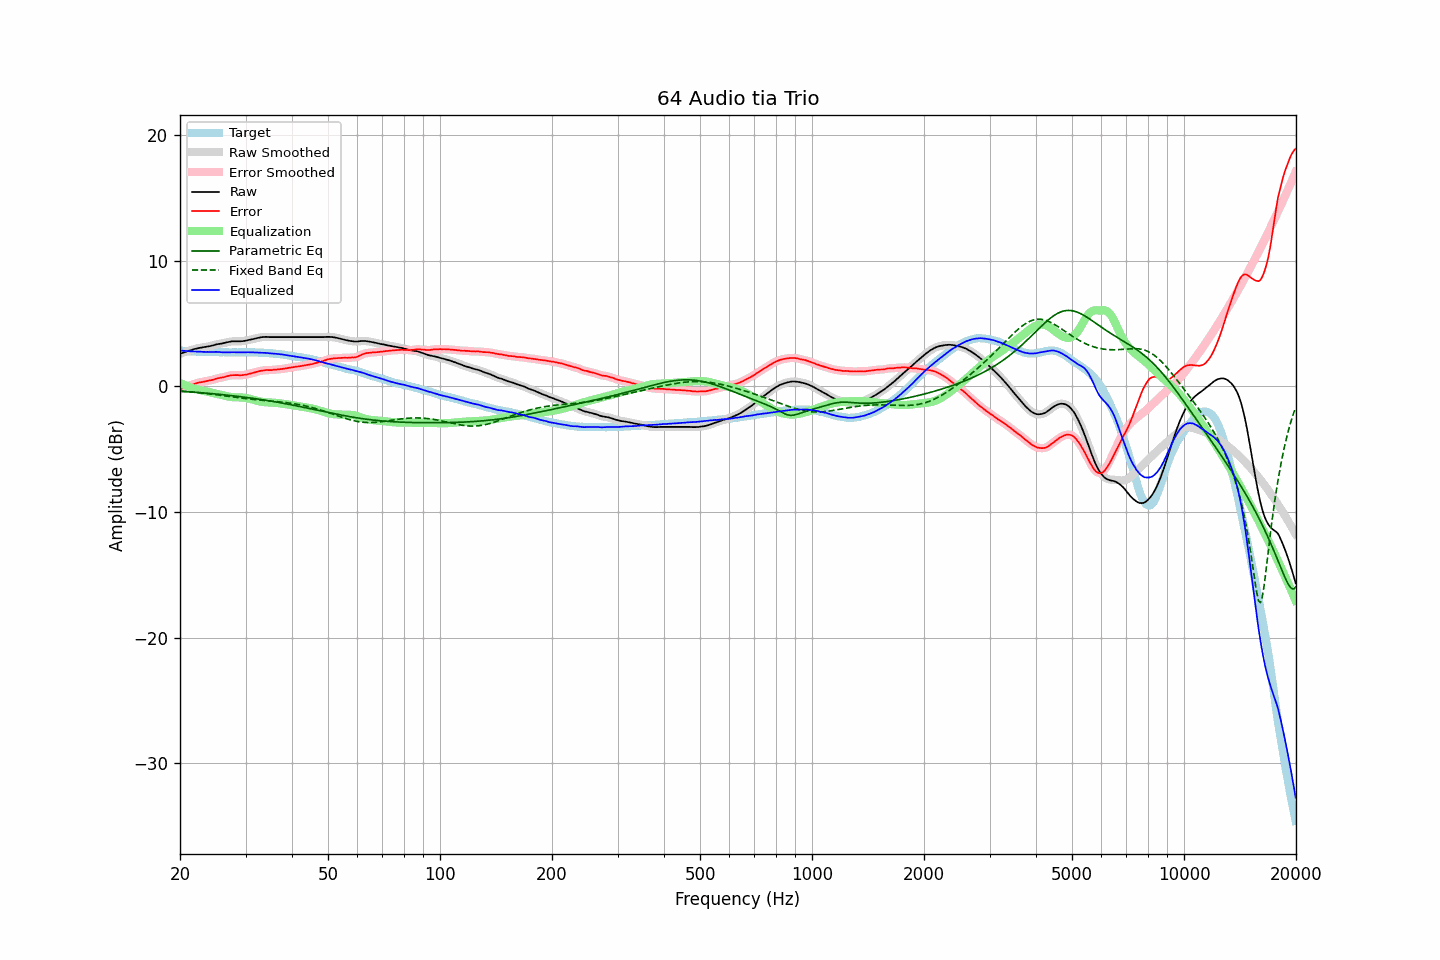

Source data for this figure (header and first rows):
frequency, raw, error, smoothed, error_smoothed, equalization, parametric_eq, fixed_band_eq, equalized_raw, equalized_smoothed, target
20.00, 2.58, -0.27, 2.58, -0.26, 0.27, -0.40, -0.38, 2.85, 2.85, 2.85
20.20, 2.63, -0.20, 2.63, -0.21, 0.21, -0.40, -0.39, 2.84, 2.83, 2.83
20.40, 2.67, -0.15, 2.67, -0.15, 0.15, -0.41, -0.40, 2.82, 2.82, 2.82
20.61, 2.72, -0.10, 2.72, -0.09, 0.09, -0.42, -0.41, 2.81, 2.81, 2.82
20.81, 2.76, -0.04, 2.76, -0.04, 0.04, -0.43, -0.42, 2.80, 2.80, 2.80
21.02, 2.81, 0.02, 2.81, 0.02, -0.01, -0.44, -0.43, 2.79, 2.79, 2.79
21.23, 2.85, 0.07, 2.85, 0.06, -0.06, -0.45, -0.44, 2.79, 2.78, 2.78
21.44, 2.88, 0.09, 2.88, 0.11, -0.11, -0.46, -0.45, 2.77, 2.78, 2.79
21.66, 2.92, 0.14, 2.92, 0.15, -0.15, -0.46, -0.46, 2.77, 2.77, 2.78
21.87, 2.96, 0.19, 2.96, 0.19, -0.19, -0.47, -0.48, 2.77, 2.76, 2.77
22.09, 2.99, 0.23, 2.99, 0.23, -0.23, -0.48, -0.49, 2.76, 2.76, 2.75
22.31, 3.02, 0.27, 3.02, 0.27, -0.26, -0.49, -0.50, 2.76, 2.76, 2.75
22.54, 3.05, 0.30, 3.05, 0.30, -0.29, -0.50, -0.52, 2.76, 2.75, 2.74
22.76, 3.07, 0.32, 3.07, 0.32, -0.32, -0.51, -0.53, 2.75, 2.75, 2.75
22.99, 3.09, 0.35, 3.09, 0.35, -0.35, -0.52, -0.54, 2.74, 2.74, 2.74
23.22, 3.11, 0.38, 3.11, 0.37, -0.38, -0.53, -0.56, 2.73, 2.73, 2.73
23.45, 3.13, 0.40, 3.13, 0.40, -0.40, -0.54, -0.57, 2.73, 2.73, 2.73
23.69, 3.16, 0.43, 3.16, 0.43, -0.42, -0.56, -0.59, 2.73, 2.73, 2.73
23.92, 3.18, 0.45, 3.18, 0.45, -0.45, -0.57, -0.60, 2.73, 2.73, 2.73
24.16, 3.21, 0.48, 3.21, 0.47, -0.48, -0.58, -0.62, 2.73, 2.73, 2.73
24.40, 3.24, 0.50, 3.24, 0.50, -0.51, -0.59, -0.63, 2.73, 2.73, 2.74
24.65, 3.27, 0.53, 3.27, 0.54, -0.54, -0.60, -0.65, 2.73, 2.73, 2.74
24.89, 3.31, 0.58, 3.31, 0.58, -0.57, -0.61, -0.67, 2.73, 2.73, 2.73
25.14, 3.34, 0.62, 3.34, 0.62, -0.61, -0.62, -0.68, 2.73, 2.73, 2.72
25.39, 3.36, 0.64, 3.36, 0.65, -0.64, -0.64, -0.70, 2.72, 2.72, 2.72
25.65, 3.38, 0.67, 3.38, 0.67, -0.67, -0.65, -0.72, 2.71, 2.71, 2.71
25.91, 3.40, 0.69, 3.40, 0.69, -0.70, -0.66, -0.73, 2.70, 2.70, 2.70
26.16, 3.43, 0.72, 3.43, 0.72, -0.73, -0.68, -0.75, 2.70, 2.70, 2.71
26.43, 3.46, 0.76, 3.46, 0.75, -0.76, -0.69, -0.77, 2.69, 2.70, 2.70
26.69, 3.49, 0.79, 3.49, 0.79, -0.79, -0.70, -0.79, 2.70, 2.70, 2.70
26.96, 3.52, 0.82, 3.52, 0.82, -0.82, -0.72, -0.80, 2.70, 2.70, 2.70
27.23, 3.54, 0.85, 3.54, 0.85, -0.84, -0.73, -0.82, 2.70, 2.70, 2.69
27.50, 3.57, 0.88, 3.56, 0.87, -0.86, -0.74, -0.84, 2.71, 2.71, 2.69
27.77, 3.58, 0.88, 3.58, 0.88, -0.87, -0.76, -0.86, 2.71, 2.70, 2.70
28.05, 3.58, 0.88, 3.58, 0.89, -0.88, -0.77, -0.87, 2.70, 2.70, 2.70
28.33, 3.58, 0.88, 3.58, 0.88, -0.88, -0.79, -0.89, 2.70, 2.70, 2.69
28.62, 3.58, 0.89, 3.58, 0.88, -0.88, -0.80, -0.91, 2.69, 2.69, 2.69
28.90, 3.58, 0.88, 3.58, 0.88, -0.89, -0.82, -0.92, 2.69, 2.69, 2.70
29.19, 3.58, 0.88, 3.58, 0.88, -0.89, -0.84, -0.94, 2.69, 2.69, 2.70
29.48, 3.59, 0.89, 3.59, 0.89, -0.90, -0.85, -0.96, 2.69, 2.69, 2.70
29.78, 3.61, 0.91, 3.61, 0.90, -0.91, -0.87, -0.97, 2.70, 2.70, 2.70
30.08, 3.63, 0.91, 3.63, 0.93, -0.93, -0.88, -0.99, 2.70, 2.70, 2.72
30.38, 3.66, 0.95, 3.66, 0.95, -0.95, -0.90, -1.00, 2.71, 2.70, 2.70
30.68, 3.69, 0.99, 3.69, 0.98, -0.98, -0.92, -1.02, 2.71, 2.71, 2.70
30.99, 3.72, 1.02, 3.72, 1.02, -1.02, -0.94, -1.03, 2.70, 2.70, 2.70
31.30, 3.75, 1.05, 3.75, 1.05, -1.05, -0.95, -1.04, 2.70, 2.70, 2.70
31.61, 3.78, 1.08, 3.78, 1.08, -1.09, -0.97, -1.06, 2.69, 2.69, 2.70
31.93, 3.81, 1.12, 3.81, 1.12, -1.12, -0.99, -1.07, 2.69, 2.69, 2.69
32.24, 3.84, 1.16, 3.84, 1.16, -1.16, -1.01, -1.08, 2.68, 2.68, 2.68
32.57, 3.87, 1.20, 3.87, 1.19, -1.19, -1.03, -1.09, 2.68, 2.68, 2.67
32.89, 3.89, 1.22, 3.89, 1.22, -1.22, -1.05, -1.10, 2.67, 2.67, 2.67
33.22, 3.91, 1.24, 3.91, 1.24, -1.24, -1.07, -1.12, 2.67, 2.67, 2.67
33.55, 3.92, 1.26, 3.92, 1.26, -1.26, -1.09, -1.13, 2.66, 2.66, 2.66
33.89, 3.93, 1.28, 3.93, 1.28, -1.27, -1.11, -1.14, 2.66, 2.66, 2.65
34.23, 3.93, 1.29, 3.93, 1.29, -1.28, -1.13, -1.15, 2.65, 2.65, 2.64
34.57, 3.92, 1.28, 3.92, 1.29, -1.29, -1.15, -1.16, 2.63, 2.63, 2.64
34.92, 3.91, 1.29, 3.91, 1.29, -1.29, -1.17, -1.17, 2.62, 2.62, 2.62
35.27, 3.91, 1.28, 3.91, 1.29, -1.30, -1.19, -1.18, 2.61, 2.61, 2.63
35.62, 3.91, 1.31, 3.91, 1.30, -1.31, -1.21, -1.19, 2.60, 2.60, 2.60
35.97, 3.91, 1.32, 3.91, 1.32, -1.32, -1.24, -1.20, 2.59, 2.59, 2.59
... 635 more rows
